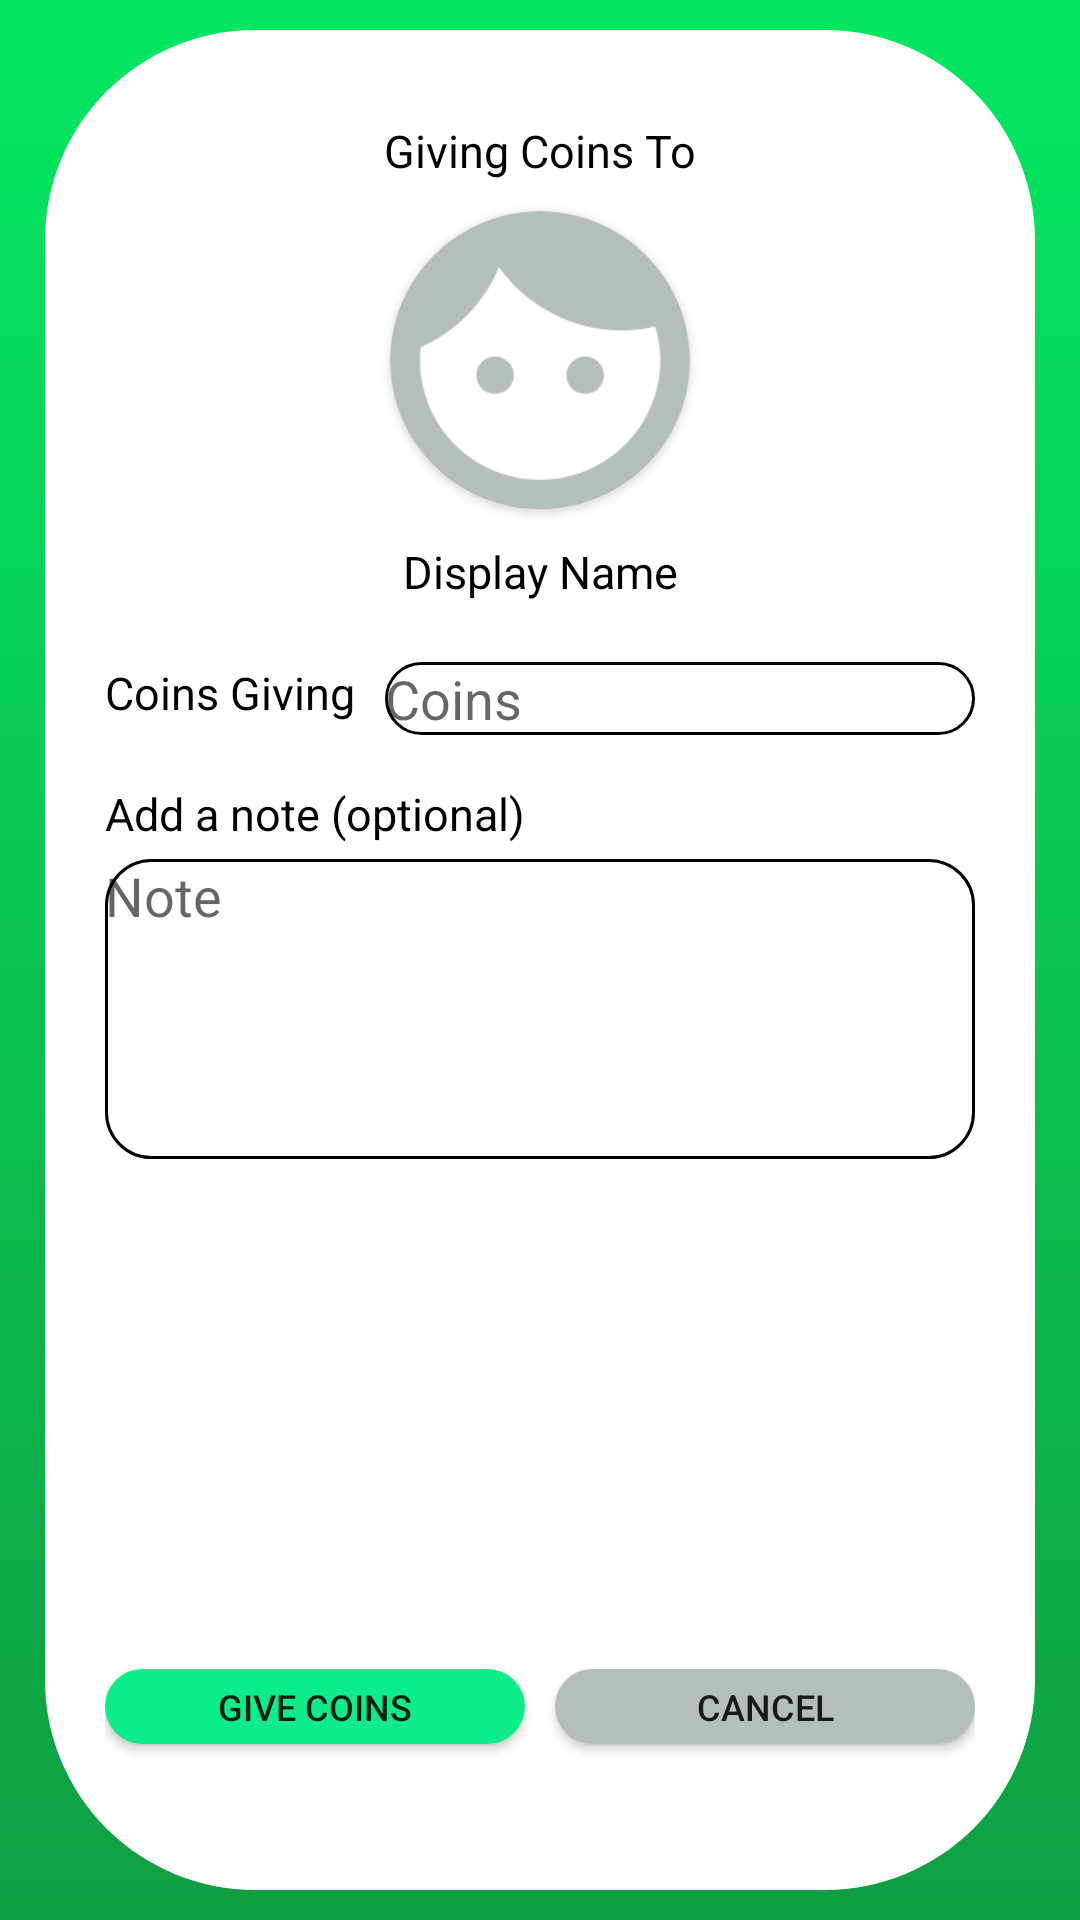

The Android layout XML behind this screen, and the referenced resources:
<!-- AndroidManifest.xml: application theme AppTheme -->
<!-- res/layout/fragment_give_coins.xml -->
<?xml version="1.0" encoding="utf-8"?>
    <androidx.constraintlayout.widget.ConstraintLayout xmlns:android="http://schemas.android.com/apk/res/android"
        xmlns:app="http://schemas.android.com/apk/res-auto"
        xmlns:tools="http://schemas.android.com/tools"
        android:layout_width="match_parent"
        android:layout_height="match_parent"
        android:background="@drawable/login_screen_gradient"
        android:paddingLeft="15dp"
        android:paddingRight="15dp"
        android:paddingTop="10dp"
        android:paddingBottom="10dp"
        tools:context=".views.activities.profiles.CreateProfileActivity">

        <androidx.constraintlayout.widget.ConstraintLayout
            android:id="@+id/user_profile_body"
            android:layout_width="match_parent"
            android:layout_height="match_parent"
            android:orientation="vertical"
            android:padding="20dp"
            android:background="@drawable/my_profile_rounded_background"
            tools:context=".views.activities.profiles.CreateProfileActivity"
            tools:ignore="RtlSymmetry,UselessParent"
            android:clipToPadding="false">

            <TextView
                android:id="@+id/giving_coins_title_textView"
                android:layout_width="wrap_content"
                android:layout_height="wrap_content"
                android:text="@string/giving_coins_to"
                android:fontFamily="sans-serif"
                android:layout_marginTop="10dp"
                android:textSize="15sp"
                android:textColor="@color/black"
                app:layout_constraintStart_toStartOf="@id/user_profile_body"
                app:layout_constraintEnd_toEndOf="@id/user_profile_body"
                app:layout_constraintTop_toTopOf="@id/user_profile_body"/>

            <androidx.cardview.widget.CardView
                android:id="@+id/cardView"
                android:layout_marginTop="10dp"
                android:layout_width="100dp"
                android:layout_height="100dp"
                app:cardCornerRadius="100dp"
                app:layout_constraintEnd_toEndOf="@id/user_profile_body"
                app:layout_constraintStart_toStartOf="@id/user_profile_body"
                app:layout_constraintTop_toBottomOf="@id/giving_coins_title_textView">

                <ImageView
                    android:id="@+id/user_profile_picture"
                    android:layout_width="match_parent"
                    android:layout_height="match_parent"
                    android:background="@drawable/face_icon"
                    android:contentDescription="@string/user_profile_picture"
                    android:scaleType="centerCrop" />
            </androidx.cardview.widget.CardView>

            <TextView
                android:id="@+id/display_name_text_view"
                android:layout_width="wrap_content"
                android:layout_height="wrap_content"
                android:layout_marginTop="10dp"
                android:text="@string/display_name"
                android:textSize="15sp"
                android:textColor="@color/black"
                app:layout_constraintEnd_toEndOf="@id/user_profile_body"
                app:layout_constraintStart_toStartOf="@id/user_profile_body"
                app:layout_constraintTop_toBottomOf="@id/cardView"/>

            <TextView
                android:id="@+id/coins_giving_textView"
                android:layout_width="wrap_content"
                android:layout_height="wrap_content"
                android:text="@string/coins_giving"
                android:fontFamily="sans-serif"
                android:layout_marginTop="20dp"
                android:textSize="15sp"
                android:textColor="@color/black"
                app:layout_constraintEnd_toStartOf="@id/coins_giving_edit_text"
                app:layout_constraintTop_toBottomOf="@id/display_name_text_view"
                app:layout_constraintStart_toStartOf="@id/user_profile_body"/>

            <EditText
                android:id="@+id/coins_giving_edit_text"
                android:layout_width="0dp"
                android:layout_height="wrap_content"
                android:background="@drawable/edit_text_background"
                android:autofillHints=""
                android:inputType="number"
                android:gravity="top|start"
                android:layout_marginStart="10dp"
                android:hint="@string/coins"
                app:layout_constraintStart_toEndOf="@id/coins_giving_textView"
                app:layout_constraintTop_toTopOf="@id/coins_giving_textView"
                app:layout_constraintTop_toBottomOf="@+id/coins_giving_textView"
                app:layout_constraintEnd_toEndOf="@id/user_profile_body"/>

            <TextView
                android:id="@+id/optional_note_title_textView"
                android:layout_width="0dp"
                android:layout_height="wrap_content"
                android:text="@string/add_a_note_optional"
                android:fontFamily="sans-serif"
                android:layout_marginTop="20dp"
                android:textSize="15sp"
                android:textColor="@color/black"
                app:layout_constraintStart_toStartOf="@id/user_profile_body"
                app:layout_constraintEnd_toEndOf="@id/user_profile_body"
                app:layout_constraintTop_toBottomOf="@id/coins_giving_textView"/>

            <EditText
                android:id="@+id/optional_note_edit_text"
                android:layout_width="match_parent"
                android:layout_height="100dp"
                android:background="@drawable/edit_text_background"
                android:autofillHints=""
                android:layout_marginTop="5dp"
                android:inputType="text"
                android:gravity="top|start"
                android:hint="@string/note"
                app:layout_constraintStart_toStartOf="@id/user_profile_body"
                app:layout_constraintEnd_toEndOf="@id/user_profile_body"
                app:layout_constraintTop_toBottomOf="@id/optional_note_title_textView"/>

            <LinearLayout
                android:id="@+id/action_buttons"
                android:layout_width="match_parent"
                android:layout_height="wrap_content"
                android:paddingBottom="10dp"
                android:clipToPadding="false"
                app:layout_constraintVertical_bias=".9"
                app:layout_constraintStart_toStartOf="@id/user_profile_body"
                app:layout_constraintEnd_toEndOf="@id/user_profile_body"
                app:layout_constraintTop_toBottomOf="@id/optional_note_edit_text"
                app:layout_constraintBottom_toBottomOf="@id/user_profile_body">
                <Button
                    android:id="@+id/give_coins_button"
                    android:layout_width="0dp"
                    android:layout_height="25dp"
                    android:layout_weight="1"
                    android:background="@drawable/rounded_button_green"
                    android:layout_marginTop="2dp"
                    android:layout_marginEnd="5dp"
                    android:textSize="12sp"
                    android:text="@string/give_coins"
                    tools:ignore="ButtonStyle" />

                <Button
                    android:id="@+id/cancel_give_coins_button"
                    android:layout_width="0dp"
                    android:layout_height="25dp"
                    android:layout_weight="1"
                    android:layout_marginStart="5dp"
                    android:background="@drawable/rounded_button_light_gray"
                    android:layout_marginTop="2dp"
                    android:textSize="12sp"
                    android:text="@string/cancel"
                    tools:ignore="ButtonStyle" />
            </LinearLayout>

        </androidx.constraintlayout.widget.ConstraintLayout>

    </androidx.constraintlayout.widget.ConstraintLayout>
<!-- resources referenced by this layout -->
<resources>
  <color name="black">#000000</color>
  <!-- drawable edit_text_background (drawable) -->
  <?xml version="1.0" encoding="utf-8"?>
  <selector xmlns:android="http://schemas.android.com/apk/res/android">
      <item>
          <shape android:shape="rectangle">
              <stroke android:width="1dp" android:color="@color/black"/>
              <corners android:radius="15dp"/>
          </shape>
      </item>
  </selector>
  <!-- drawable face_icon: png bitmap (drawable-hdpi, 5097 bytes) -->
  <!-- drawable login_screen_gradient (drawable) -->
  <?xml version="1.0" encoding="utf-8"?>
  <shape
      xmlns:android="http://schemas.android.com/apk/res/android"
      android:shape="rectangle">
      <gradient
          android:type="linear"
          android:startColor="@color/lightGreen"
          android:endColor="@color/darkGreen"
          android:angle="270"/>
  </shape>
  <!-- drawable my_profile_rounded_background (drawable) -->
  <?xml version="1.0" encoding="utf-8"?>
  <shape
      xmlns:android="http://schemas.android.com/apk/res/android"
      android:shape="rectangle">
      <solid android:color="@color/white"/>
      <corners android:radius="70dp"/>
  </shape>
  <!-- drawable rounded_button_green (drawable) -->
  <?xml version="1.0" encoding="utf-8"?>
  <shape
      xmlns:android="http://schemas.android.com/apk/res/android"
      android:shape="rectangle">
      <solid android:color="@color/greenButton"/>
      <corners android:radius="30dp"/>
  </shape>
  <!-- drawable rounded_button_light_gray (drawable) -->
  <?xml version="1.0" encoding="utf-8"?>
  <shape
      xmlns:android="http://schemas.android.com/apk/res/android"
      android:shape="rectangle">
      <solid android:color="@color/lightGray"/>
      <corners android:radius="30dp"/>
  </shape>
  <string name="add_a_note_optional">Add a note (optional)</string>
  <string name="cancel">Cancel</string>
  <string name="coins">Coins</string>
  <string name="coins_giving">Coins Giving</string>
  <string name="display_name">Display Name</string>
  <string name="give_coins">Give Coins</string>
  <string name="giving_coins_to">Giving Coins To</string>
  <string name="note">Note</string>
  <string name="user_profile_picture">User profile picture</string>
  <style name="AppTheme" parent="Theme.AppCompat.Light">
          
          <item name="colorPrimary">@color/white</item>
          <item name="colorAccent">@color/greenButton</item>
      </style>
  <color name="lightGreen">#04E762</color>
  <color name="darkGreen">#0F9F42</color>
  <color name="white">#ffffff</color>
  <color name="greenButton">#0DEC8A</color>
  <color name="lightGray">#B6BEB9</color>
</resources>
